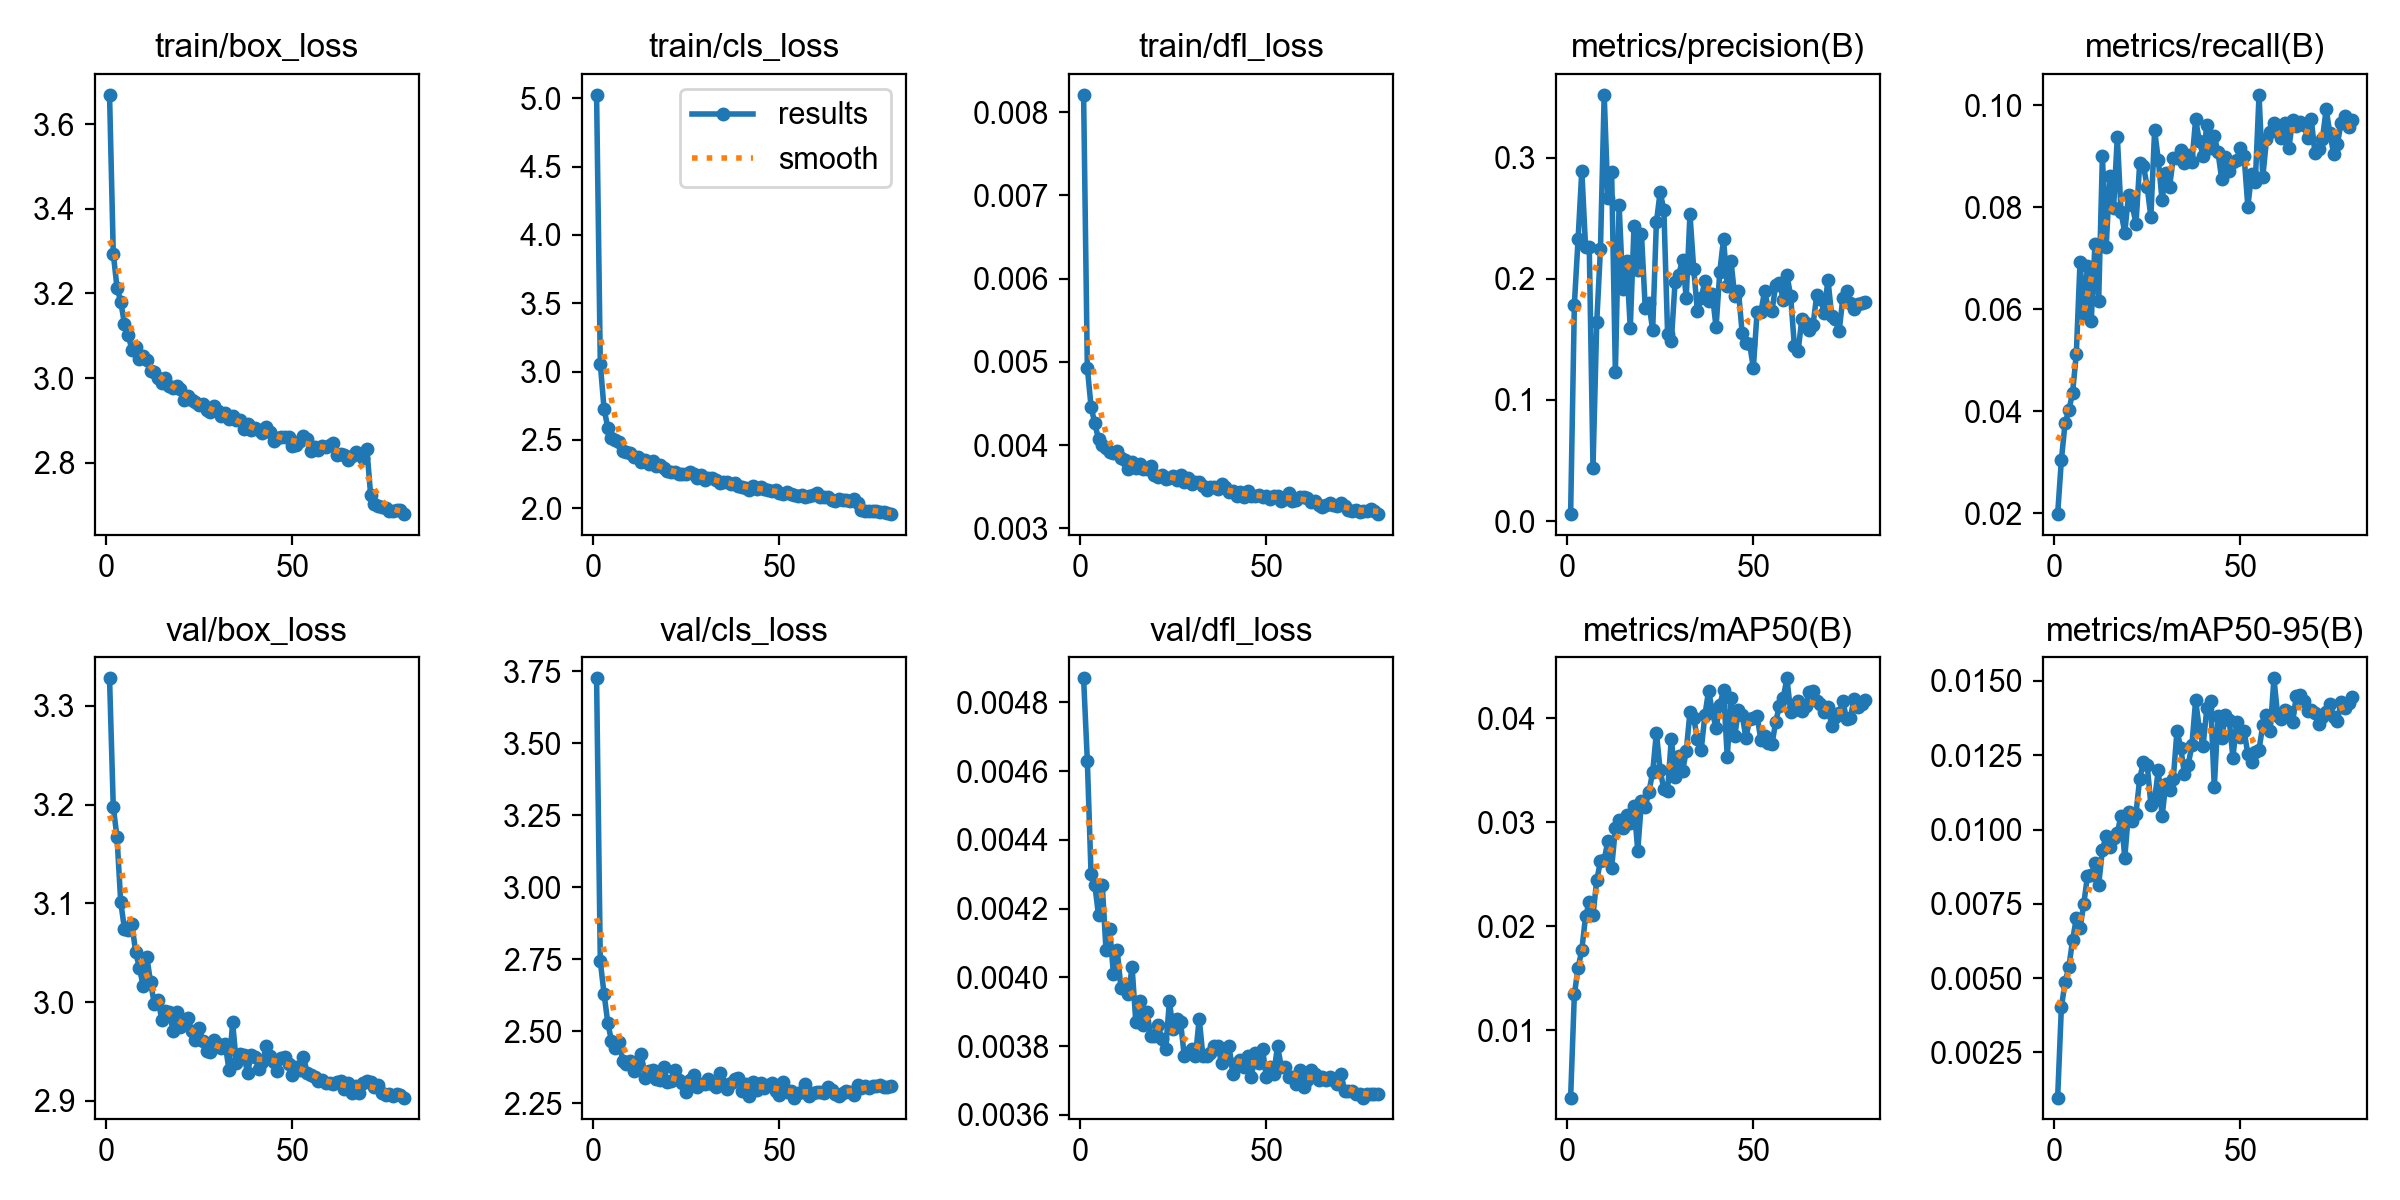

The table this chart was drawn from, first rows:
epoch, time, train/box_loss, train/cls_loss, train/dfl_loss, metrics/precision(B), metrics/recall(B), metrics/mAP50(B), metrics/mAP50-95(B), val/box_loss, val/cls_loss, val/dfl_loss, lr/pg0, lr/pg1, lr/pg2
1, 40.84, 3.669, 5.026, 0.00821, 0.00572, 0.01985, 0.00354, 0.00098, 3.328, 3.726, 0.00487, 5.2531e-05, 5.2531e-05, 5.2531e-05
2, 70.89, 3.294, 3.058, 0.00493, 0.1785, 0.03048, 0.01346, 0.00402, 3.198, 2.743, 0.00463, 0.0001042, 0.0001042, 0.0001042
3, 101.2, 3.213, 2.729, 0.00446, 0.2328, 0.03774, 0.016, 0.00488, 3.167, 2.631, 0.0043, 0.0001546, 0.0001546, 0.0001546
4, 131.3, 3.18, 2.59, 0.00426, 0.2893, 0.04016, 0.01773, 0.00536, 3.101, 2.53, 0.00427, 0.0001531, 0.0001531, 0.0001531
5, 161.6, 3.128, 2.511, 0.00407, 0.2265, 0.04362, 0.02095, 0.00628, 3.074, 2.466, 0.00418, 0.0001511, 0.0001511, 0.0001511
6, 192.9, 3.102, 2.498, 0.004, 0.226, 0.05122, 0.02231, 0.00701, 3.073, 2.442, 0.00427, 0.0001492, 0.0001492, 0.0001492
7, 223.2, 3.066, 2.482, 0.00397, 0.04405, 0.06931, 0.02108, 0.00668, 3.079, 2.462, 0.00408, 0.0001472, 0.0001472, 0.0001472
8, 252.8, 3.073, 2.419, 0.00392, 0.164, 0.05916, 0.02442, 0.00749, 3.051, 2.399, 0.00414, 0.0001452, 0.0001452, 0.0001452
9, 283.4, 3.045, 2.413, 0.00391, 0.2247, 0.06858, 0.02626, 0.00845, 3.035, 2.386, 0.00401, 0.0001433, 0.0001433, 0.0001433
10, 313.7, 3.052, 2.406, 0.00393, 0.3519, 0.05766, 0.02639, 0.00847, 3.017, 2.397, 0.00408, 0.0001413, 0.0001413, 0.0001413
11, 345.2, 3.043, 2.378, 0.00385, 0.2665, 0.07276, 0.02822, 0.00887, 3.046, 2.364, 0.00397, 0.0001393, 0.0001393, 0.0001393
12, 375.4, 3.018, 2.375, 0.00382, 0.2881, 0.06167, 0.02559, 0.00814, 3.02, 2.388, 0.00398, 0.0001374, 0.0001374, 0.0001374
13, 405.7, 3.015, 2.339, 0.00371, 0.1227, 0.09008, 0.02942, 0.00932, 2.998, 2.421, 0.00395, 0.0001354, 0.0001354, 0.0001354
14, 436.5, 3, 2.354, 0.0038, 0.2613, 0.07214, 0.03022, 0.00979, 3.002, 2.338, 0.00403, 0.0001334, 0.0001334, 0.0001334
15, 466.1, 2.989, 2.323, 0.00372, 0.1917, 0.08609, 0.02944, 0.0094, 2.982, 2.362, 0.00387, 0.0001315, 0.0001315, 0.0001315
16, 496.9, 3, 2.345, 0.00377, 0.2143, 0.07989, 0.03074, 0.0097, 2.991, 2.366, 0.00393, 0.0001295, 0.0001295, 0.0001295
17, 526.5, 2.981, 2.307, 0.00371, 0.1595, 0.09386, 0.02995, 0.00989, 2.99, 2.336, 0.00386, 0.0001275, 0.0001275, 0.0001275
18, 556.1, 2.977, 2.317, 0.00371, 0.2436, 0.079, 0.03153, 0.01047, 2.971, 2.331, 0.0039, 0.0001255, 0.0001255, 0.0001255
19, 586.5, 2.98, 2.298, 0.00375, 0.2069, 0.07505, 0.02727, 0.00905, 2.99, 2.378, 0.00383, 0.0001236, 0.0001236, 0.0001236
20, 616.3, 2.974, 2.27, 0.00364, 0.2367, 0.08238, 0.03205, 0.01058, 2.975, 2.325, 0.00383, 0.0001216, 0.0001216, 0.0001216
21, 646.1, 2.949, 2.263, 0.00361, 0.1762, 0.08044, 0.03148, 0.0103, 2.981, 2.328, 0.00386, 0.0001196, 0.0001196, 0.0001196
22, 675.9, 2.956, 2.263, 0.00364, 0.1798, 0.07671, 0.03292, 0.01054, 2.984, 2.366, 0.00382, 0.0001177, 0.0001177, 0.0001177
23, 705.3, 2.948, 2.254, 0.00359, 0.1575, 0.08865, 0.03481, 0.01171, 2.97, 2.33, 0.00379, 0.0001157, 0.0001157, 0.0001157
24, 736.6, 2.944, 2.248, 0.0036, 0.2469, 0.08815, 0.03862, 0.01228, 2.962, 2.321, 0.00393, 0.0001137, 0.0001137, 0.0001137
25, 767.1, 2.936, 2.249, 0.00363, 0.2714, 0.08405, 0.035, 0.01218, 2.973, 2.291, 0.00385, 0.0001118, 0.0001118, 0.0001118
26, 796.5, 2.938, 2.266, 0.00358, 0.2572, 0.07807, 0.03318, 0.01084, 2.961, 2.33, 0.00388, 0.0001098, 0.0001098, 0.0001098
27, 826.5, 2.925, 2.248, 0.00364, 0.1547, 0.09513, 0.03303, 0.01101, 2.951, 2.348, 0.00387, 0.0001078, 0.0001078, 0.0001078
28, 856, 2.92, 2.225, 0.00356, 0.1483, 0.08921, 0.03803, 0.01202, 2.95, 2.309, 0.00377, 0.0001059, 0.0001059, 0.0001059
29, 886.5, 2.934, 2.244, 0.0036, 0.1971, 0.08137, 0.03437, 0.01044, 2.961, 2.319, 0.00378, 0.0001039, 0.0001039, 0.0001039
30, 916.3, 2.922, 2.21, 0.00353, 0.2033, 0.08681, 0.03632, 0.01155, 2.957, 2.318, 0.00379, 0.0001019, 0.0001019, 0.0001019
31, 946.2, 2.911, 2.221, 0.00356, 0.2156, 0.08389, 0.0349, 0.01134, 2.953, 2.334, 0.00377, 9.99712e-05, 9.99712e-05, 9.99712e-05
32, 976, 2.918, 2.219, 0.00356, 0.1845, 0.08971, 0.03682, 0.0117, 2.958, 2.316, 0.00388, 9.80036e-05, 9.80036e-05, 9.80036e-05
33, 1006, 2.902, 2.205, 0.00351, 0.2534, 0.08962, 0.04059, 0.01333, 2.932, 2.307, 0.00377, 9.6036e-05, 9.6036e-05, 9.6036e-05
34, 1035, 2.91, 2.186, 0.00346, 0.2082, 0.09115, 0.04003, 0.01276, 2.979, 2.354, 0.00377, 9.40684e-05, 9.40684e-05, 9.40684e-05
35, 1065, 2.901, 2.19, 0.00349, 0.1732, 0.08866, 0.03799, 0.01187, 2.938, 2.318, 0.00378, 9.21007e-05, 9.21007e-05, 9.21007e-05
36, 1095, 2.902, 2.194, 0.0035, 0.1844, 0.09016, 0.03692, 0.01217, 2.948, 2.3, 0.0038, 9.01331e-05, 9.01331e-05, 9.01331e-05
37, 1125, 2.881, 2.179, 0.00347, 0.1978, 0.08887, 0.04028, 0.01285, 2.947, 2.322, 0.0038, 8.81655e-05, 8.81655e-05, 8.81655e-05
38, 1155, 2.892, 2.187, 0.00353, 0.1815, 0.09723, 0.04264, 0.01435, 2.928, 2.336, 0.00375, 8.61979e-05, 8.61979e-05, 8.61979e-05
39, 1185, 2.877, 2.166, 0.00349, 0.1871, 0.09295, 0.04062, 0.01337, 2.947, 2.337, 0.00377, 8.42303e-05, 8.42303e-05, 8.42303e-05
40, 1214, 2.882, 2.155, 0.00343, 0.1599, 0.09002, 0.03901, 0.01281, 2.944, 2.293, 0.0038, 8.22626e-05, 8.22626e-05, 8.22626e-05
41, 1244, 2.876, 2.15, 0.00345, 0.2059, 0.09603, 0.04126, 0.01408, 2.932, 2.317, 0.00372, 8.0295e-05, 8.0295e-05, 8.0295e-05
42, 1273, 2.87, 2.138, 0.00339, 0.2328, 0.09169, 0.04266, 0.01434, 2.939, 2.275, 0.00375, 7.83274e-05, 7.83274e-05, 7.83274e-05
43, 1303, 2.885, 2.162, 0.00344, 0.1944, 0.09397, 0.03625, 0.01142, 2.956, 2.324, 0.00376, 7.63597e-05, 7.63597e-05, 7.63597e-05
44, 1332, 2.871, 2.143, 0.00338, 0.2148, 0.09077, 0.04191, 0.01381, 2.945, 2.297, 0.00374, 7.43921e-05, 7.43921e-05, 7.43921e-05
45, 1362, 2.85, 2.154, 0.00345, 0.1856, 0.08546, 0.03825, 0.01307, 2.939, 2.321, 0.00377, 7.24245e-05, 7.24245e-05, 7.24245e-05
46, 1391, 2.859, 2.139, 0.00339, 0.1902, 0.08979, 0.0408, 0.01385, 2.93, 2.303, 0.00371, 7.04569e-05, 7.04569e-05, 7.04569e-05
47, 1420, 2.861, 2.131, 0.00339, 0.155, 0.08703, 0.04032, 0.01369, 2.943, 2.312, 0.00378, 6.84893e-05, 6.84893e-05, 6.84893e-05
48, 1450, 2.86, 2.126, 0.0034, 0.1466, 0.08882, 0.0381, 0.01242, 2.944, 2.322, 0.00375, 6.65216e-05, 6.65216e-05, 6.65216e-05
49, 1480, 2.861, 2.131, 0.00338, 0.1459, 0.08935, 0.03989, 0.01362, 2.937, 2.294, 0.00379, 6.4554e-05, 6.4554e-05, 6.4554e-05
50, 1509, 2.839, 2.114, 0.00339, 0.1265, 0.09156, 0.04003, 0.01312, 2.926, 2.279, 0.00371, 6.25864e-05, 6.25864e-05, 6.25864e-05
51, 1539, 2.841, 2.104, 0.00335, 0.1727, 0.08996, 0.04023, 0.01332, 2.934, 2.323, 0.00374, 6.06187e-05, 6.06187e-05, 6.06187e-05
52, 1570, 2.85, 2.116, 0.00339, 0.1723, 0.08011, 0.03791, 0.01254, 2.931, 2.289, 0.00372, 5.86511e-05, 5.86511e-05, 5.86511e-05
53, 1600, 2.862, 2.108, 0.00339, 0.1896, 0.08655, 0.03831, 0.01228, 2.944, 2.292, 0.0038, 5.66835e-05, 5.66835e-05, 5.66835e-05
54, 1629, 2.857, 2.094, 0.00333, 0.1759, 0.08494, 0.03759, 0.01261, 2.928, 2.27, 0.00374, 5.47159e-05, 5.47159e-05, 5.47159e-05
55, 1659, 2.829, 2.088, 0.00335, 0.1736, 0.102, 0.0375, 0.01269, 2.926, 2.286, 0.00374, 5.27482e-05, 5.27482e-05, 5.27482e-05
56, 1688, 2.838, 2.096, 0.00342, 0.1949, 0.08584, 0.03967, 0.01351, 2.924, 2.288, 0.00371, 5.07806e-05, 5.07806e-05, 5.07806e-05
57, 1718, 2.83, 2.085, 0.00333, 0.1965, 0.09335, 0.04121, 0.01385, 2.92, 2.318, 0.00371, 4.8813e-05, 4.8813e-05, 4.8813e-05
58, 1749, 2.839, 2.091, 0.00334, 0.1829, 0.09466, 0.04193, 0.01333, 2.921, 2.276, 0.00369, 4.68454e-05, 4.68454e-05, 4.68454e-05
59, 1779, 2.837, 2.096, 0.00338, 0.2034, 0.09659, 0.04383, 0.01509, 2.918, 2.286, 0.00373, 4.48777e-05, 4.48777e-05, 4.48777e-05
60, 1808, 2.842, 2.109, 0.00338, 0.1855, 0.09509, 0.0406, 0.01383, 2.918, 2.289, 0.00368, 4.29101e-05, 4.29101e-05, 4.29101e-05
... 20 more rows
